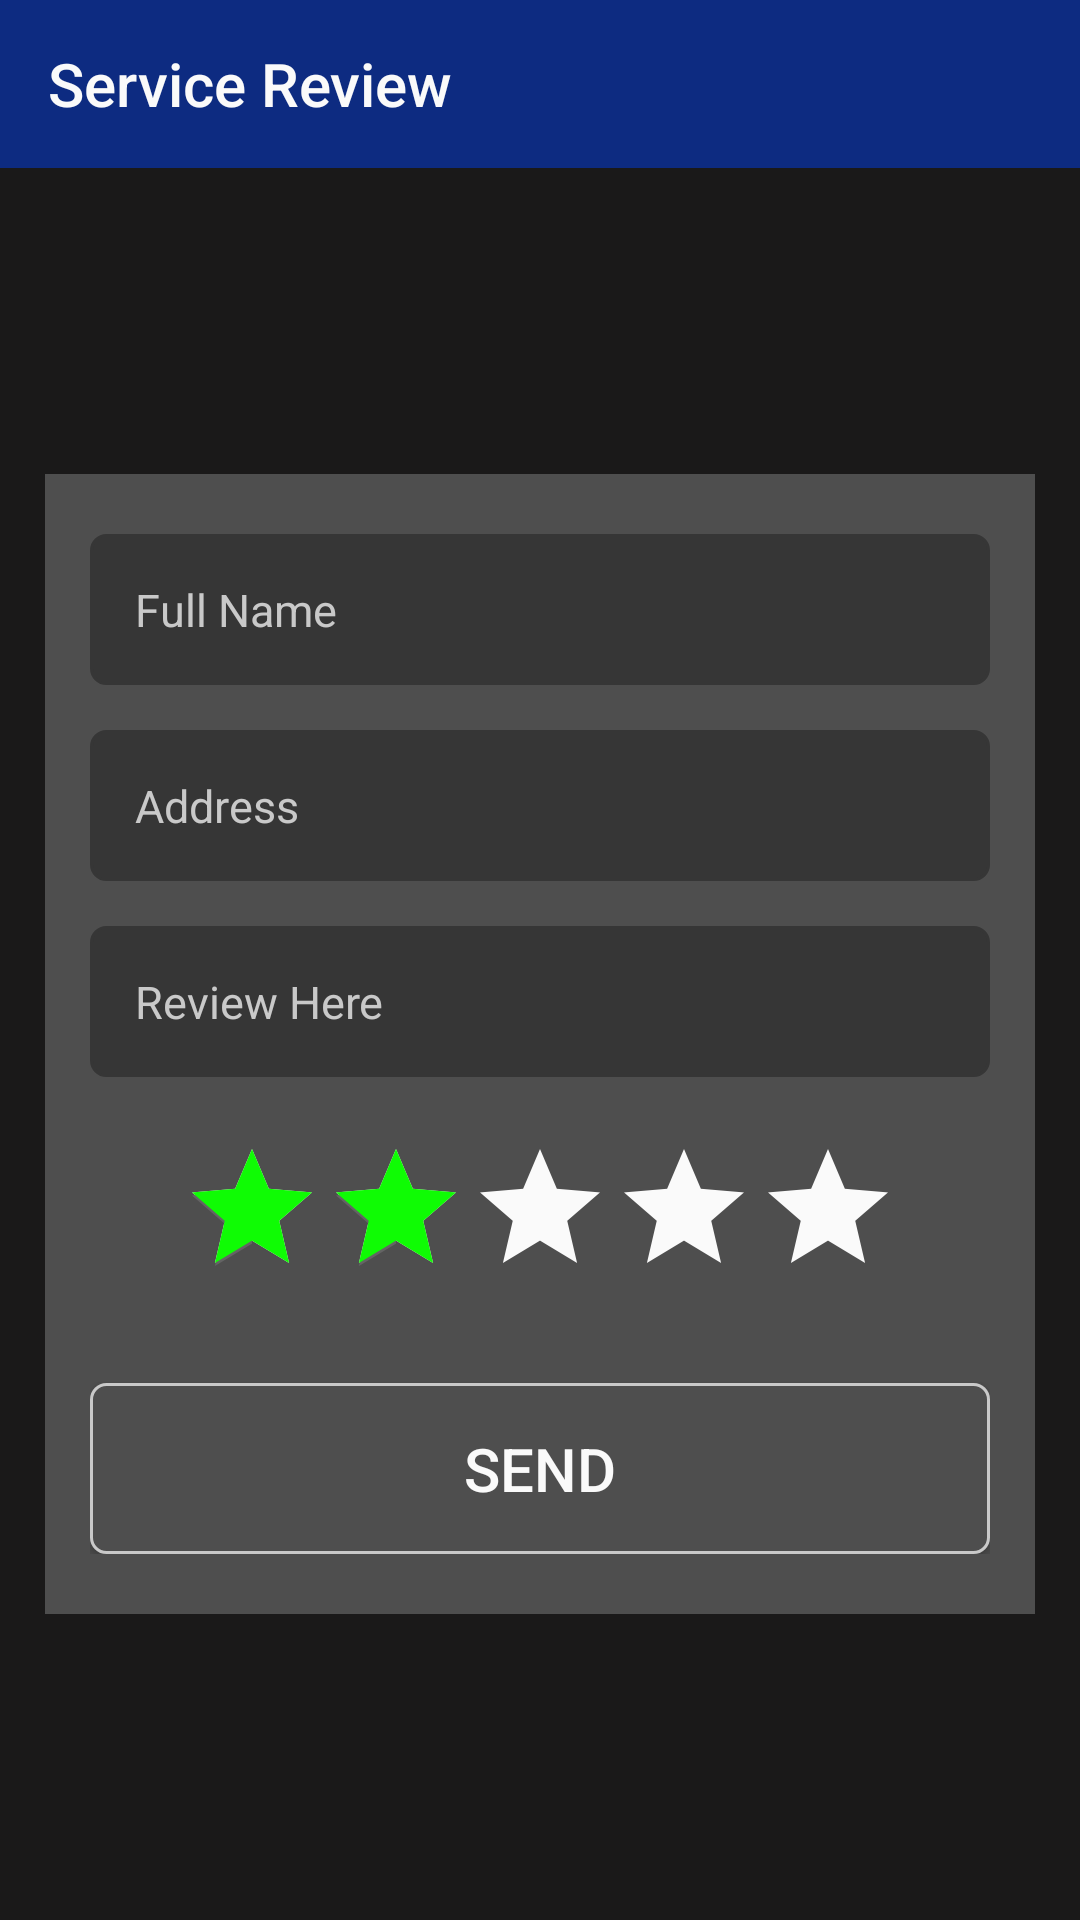

Android layout source for this screen:
<!-- AndroidManifest.xml: application theme AppTheme -->
<!-- res/layout/activity_feedback.xml -->
<?xml version="1.0" encoding="utf-8"?>
<LinearLayout xmlns:android="http://schemas.android.com/apk/res/android"
    xmlns:app="http://schemas.android.com/apk/res-auto"
    xmlns:tools="http://schemas.android.com/tools"
    android:layout_width="match_parent"
    android:layout_height="match_parent"
    android:background="@color/colorBlack"
    android:orientation="vertical"
    tools:context=".Operation.FeedbackActivity">

    <android.support.v7.widget.Toolbar
        android:id="@+id/toolBarId"
        android:layout_width="match_parent"
        android:layout_height="?attr/actionBarSize"
        android:background="@color/colorBlue"
        app:title="Service Review"
        app:titleTextColor="@color/colorWhite" />

    <LinearLayout
        android:layout_width="match_parent"
        android:layout_height="match_parent"
        android:gravity="center"
        android:orientation="vertical">

        <LinearLayout
            android:layout_width="match_parent"
            android:layout_height="wrap_content"
            android:layout_margin="15dp"
            android:background="@color/colorDeepAsh"
            android:orientation="vertical"
            android:paddingLeft="15dp"
            android:paddingTop="20dp"
            android:paddingRight="15dp"
            android:paddingBottom="20dp">

            <TextView
                android:id="@+id/disNameRev"
                android:layout_width="match_parent"
                android:layout_height="wrap_content"
                android:layout_marginBottom="15dp"
                android:background="@drawable/edit_text"
                android:hint="@string/full_name"
                android:padding="15dp"
                android:textColor="@color/colorWhite"
                android:textColorHint="@color/colorTextHint"
                android:textSize="15sp"/>
            <TextView
                android:id="@+id/disAddressRev"
                android:layout_width="match_parent"
                android:layout_height="wrap_content"
                android:layout_marginBottom="15dp"
                android:background="@drawable/edit_text"
                android:hint="@string/address"
                android:padding="15dp"
                android:textColor="@color/colorWhite"
                android:textColorHint="@color/colorTextHint"
                android:textSize="15sp"/>

            <TextView
                android:id="@+id/disReviewId"
                android:layout_width="match_parent"
                android:layout_height="wrap_content"
                android:layout_marginBottom="20dp"
                android:background="@drawable/edit_text"
                android:hint="Review Here"
                android:padding="15dp"
                android:textColor="@color/colorOrange"
                android:textColorHint="@color/colorTextHint"
                android:textSize="15sp"/>
            <RatingBar
                android:id="@+id/ratingBarId"
                android:layout_width="wrap_content"
                android:layout_height="wrap_content"
                android:layout_gravity="center"
                android:layout_marginBottom="15dp"
                android:numStars="5"
                android:rating="2"
                android:stepSize="1"
                android:progressTint="@color/colorGreen"
                android:progressBackgroundTint="@color/colorWhite"/>

            <Button
                android:id="@+id/btnReviewSend"
                android:layout_width="match_parent"
                android:layout_height="wrap_content"
                android:layout_marginTop="10dp"
                android:background="@drawable/edit_button"
                android:padding="15dp"
                android:text="Send"
                android:textColor="@color/colorWhite"
                android:textSize="20sp" />
        </LinearLayout>
    </LinearLayout>
</LinearLayout>
<!-- resources referenced by this layout -->
<resources>
  <color name="colorBlack">#1A1919</color>
  <color name="colorBlue">#0D2B81</color>
  <color name="colorDeepAsh">#4e4e4e</color>
  <color name="colorGreen">#0FFC04</color>
  <color name="colorOrange">#D87104</color>
  <color name="colorTextHint">#c9c9c9</color>
  <color name="colorWhite">#fafafa</color>
  <!-- drawable edit_button (drawable) -->
  <?xml version="1.0" encoding="utf-8"?>
  <shape xmlns:android="http://schemas.android.com/apk/res/android">
  
      <solid android:color="@color/colorBackgroundText"/>
      <corners android:radius="5dp"/>
      <stroke android:color="@color/colorLightAsh"
          android:width="1dp"/>
  </shape>
  <!-- drawable edit_text (drawable) -->
  <?xml version="1.0" encoding="utf-8"?>
  <shape xmlns:android="http://schemas.android.com/apk/res/android">
  
      <solid android:color="@color/colorBtn"/>
      <corners android:radius="5dp"/>
      <stroke android:color="@color/colorBtn"
          android:width="1dp"/>
  </shape>
  <string name="address">Address</string>
  <string name="full_name">Full Name</string>
  <style name="AppTheme" parent="Theme.AppCompat.Light.NoActionBar">
          
          <item name="colorPrimary">@color/colorPrimary</item>
          <item name="colorPrimaryDark">@color/colorPrimaryDark</item>
          <item name="colorAccent">@color/colorAccent</item>
      </style>
  <color name="colorBackgroundText">#4e4e4e</color>
  <color name="colorLightAsh">#c9c9c9</color>
  <color name="colorBtn">#363636</color>
  <color name="colorPrimary">#3F51B5</color>
  <color name="colorPrimaryDark">#363636</color>
  <color name="colorAccent">#646464</color>
</resources>
